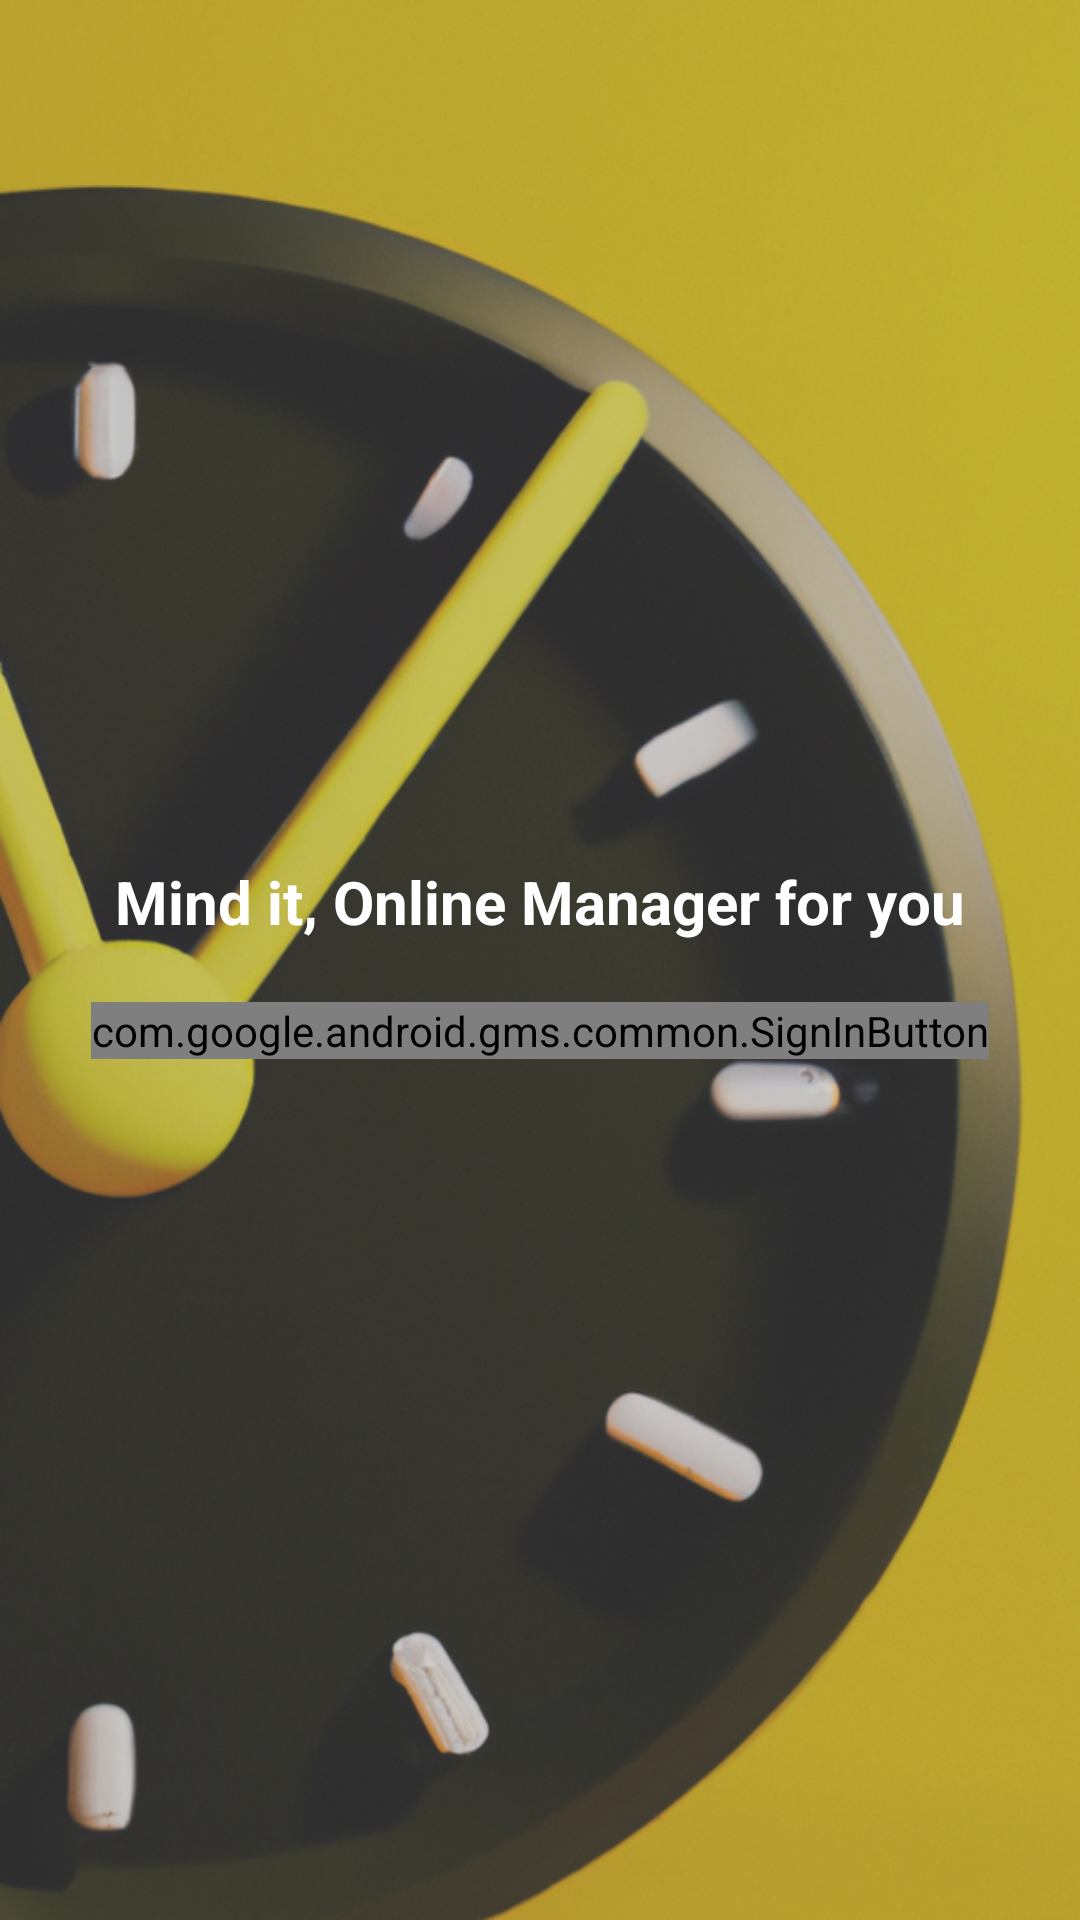

Write the Android layout XML for this screen, with the resource values it uses.
<!-- AndroidManifest.xml: application theme Theme.MindIt -->
<!-- res/layout/activity_main.xml -->
<?xml version="1.0" encoding="utf-8"?>
<RelativeLayout
    xmlns:android="http://schemas.android.com/apk/res/android"
    xmlns:app="http://schemas.android.com/apk/res-auto"
    xmlns:tools="http://schemas.android.com/tools"
    android:layout_width="match_parent"
    android:orientation="vertical"
    android:gravity="center_horizontal"
    android:layout_height="match_parent"
    android:background="@drawable/clock"
    tools:context=".MainActivity">

    <LinearLayout
        android:layout_width="match_parent"
        android:layout_height="match_parent"
        android:background="#57818181"
        android:gravity="center"
        android:orientation="vertical">

        <LinearLayout
            android:layout_width="match_parent"
            android:layout_height="wrap_content"
            android:gravity="center"
            android:orientation="vertical">

            <TextView
                android:layout_width="wrap_content"
                android:layout_height="wrap_content"
                android:text="Mind it, Online Manager for you"
                android:textColor="@color/white"
                android:textSize="20dp"
                android:textStyle="bold" />

            <com.google.android.gms.common.SignInButton
                android:id="@+id/sign_in_button"
                android:layout_width="wrap_content"
                android:layout_height="wrap_content"
                android:layout_marginTop="20dp" />
        </LinearLayout>
    </LinearLayout>
</RelativeLayout>
<!-- resources referenced by this layout -->
<resources>
  <color name="white">#FFF</color>
  <!-- drawable clock: png bitmap (drawable-v24, 882352 bytes) -->
  <style name="Theme.MindIt" parent="Theme.MaterialComponents.DayNight.NoActionBar">
          
          <item name="colorPrimary">#FFF200</item>
          <item name="colorPrimaryVariant">#003700B3</item>
          <item name="colorOnPrimary">@color/white</item>
          
          <item name="colorSecondary">@color/teal_200</item>
          <item name="colorSecondaryVariant">@color/teal_700</item>
          <item name="colorOnSecondary">@color/black</item>
          
          <item name="android:statusBarColor" tools:targetApi="l">?attr/colorPrimaryVariant</item>
          
      </style>
  <color name="teal_200">#002323</color>
  <color name="teal_700">#FF018786</color>
  <color name="black">#FF000000</color>
</resources>
